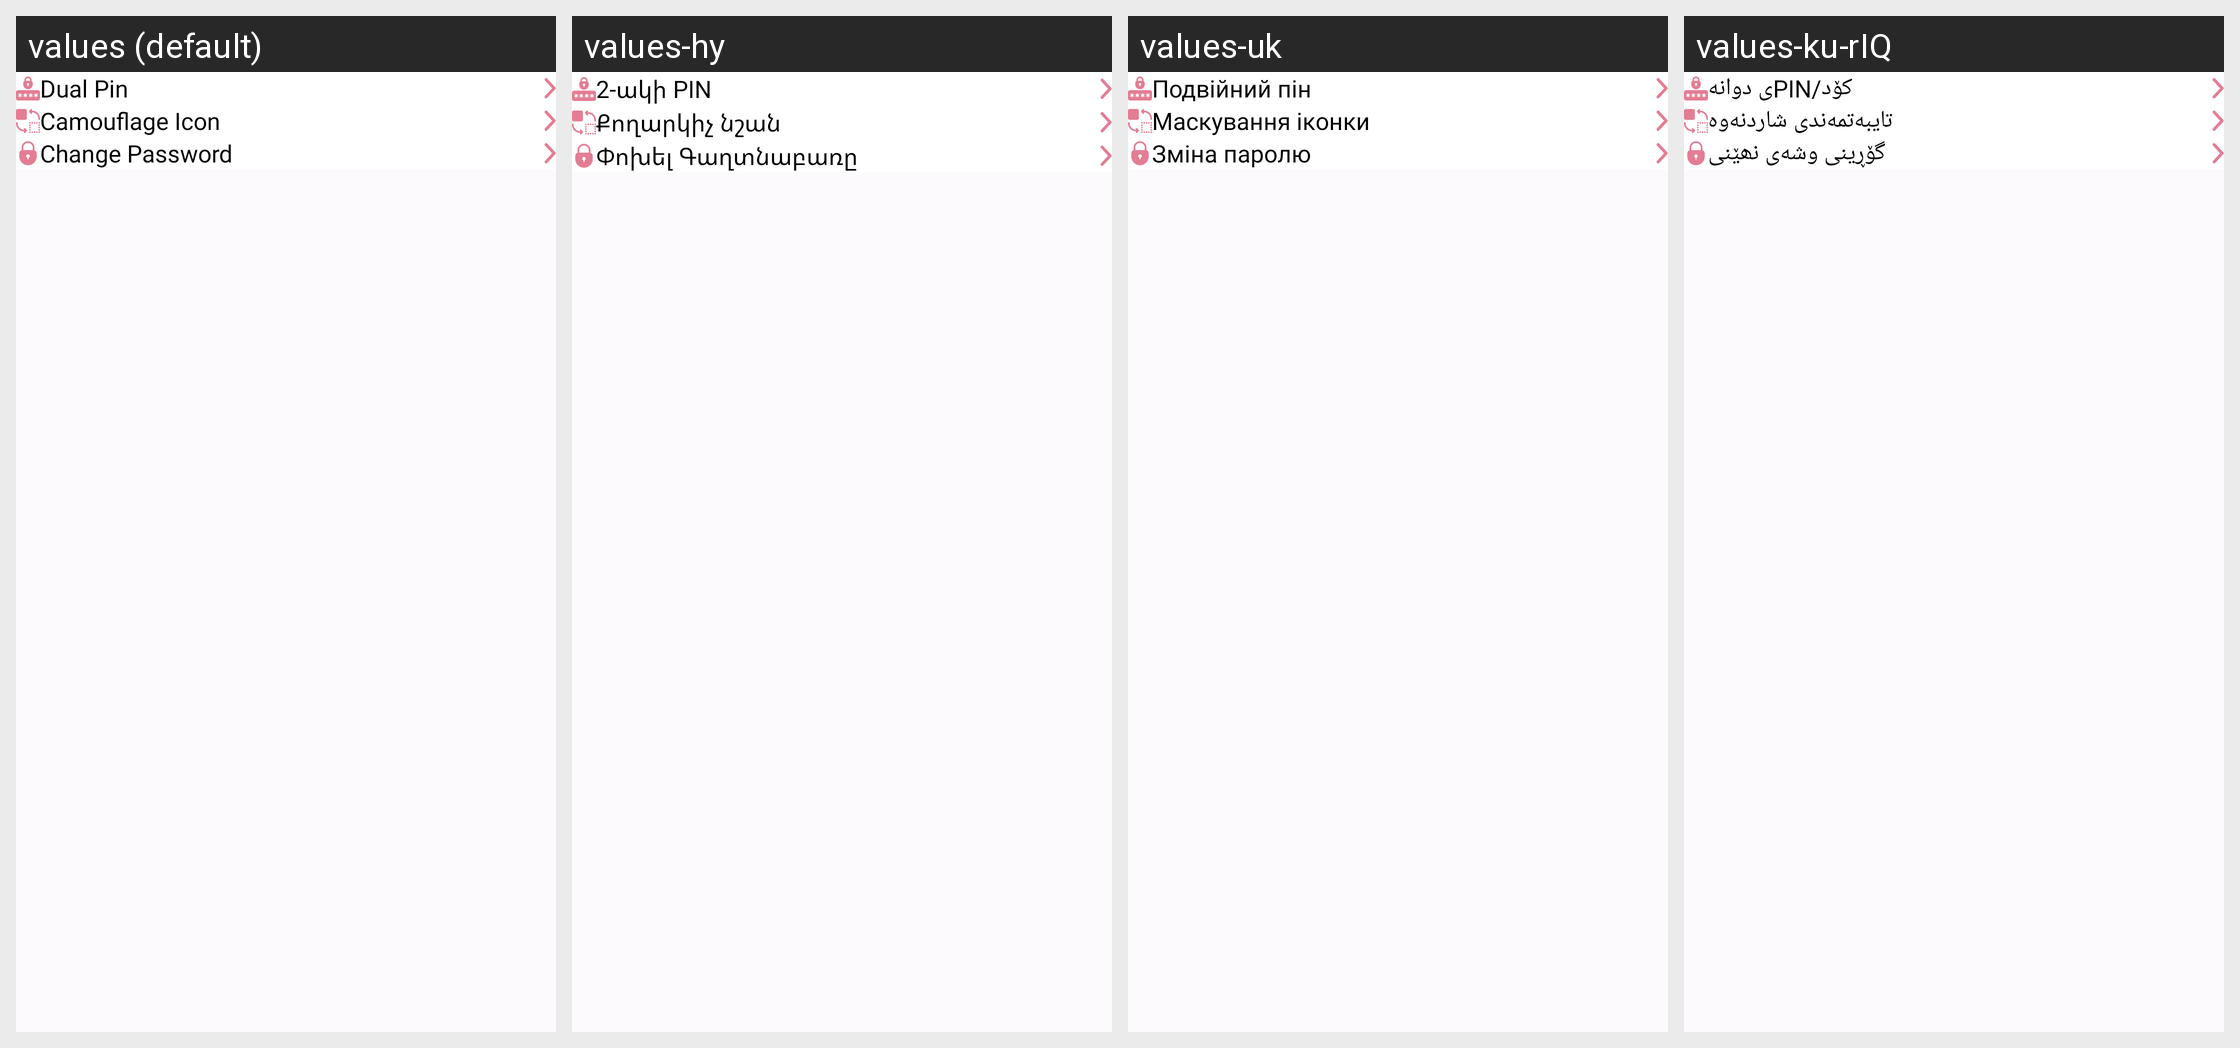

This grid shows one Android layout under several languages. Give, for every string resource on the screen, its name, the default text and each shown locale's text.
Android screen res/layout/activity_security_login.xml rendered under 4 locales, left to right: values (default), values-hy, values-uk, values-ku-rIQ. Device: Nexus 5 (rendered at 1080×1920; each locale shown at half size, 540×960, under a caption strip naming it); theme AppTheme.
Other locales in the repository, not shown: values-ar, values-ka, values-ps, values-ru.
Strings drawn on this screen, with the default value and each locale's value (text and hints the layout hard-codes, and strings that could not be matched under every locale, appear in the picture but are not listed):

dual_pin_title_key
  values: Dual Pin
  values-hy: 2-ակի PIN
  values-uk: Подвійний пін
  values-ku-rIQ: کۆد/PINی دوانە

title_camouflage_icon
  values: Camouflage Icon
  values-hy: Քողարկիչ նշան
  values-uk: Маскування іконки
  values-ku-rIQ: تایبەتمەندی شاردنەوە

change_password_key
  values: Change Password
  values-hy: Փոխել Գաղտնաբառը
  values-uk: Зміна паролю
  values-ku-rIQ: گۆڕینی وشەی نھێنی
